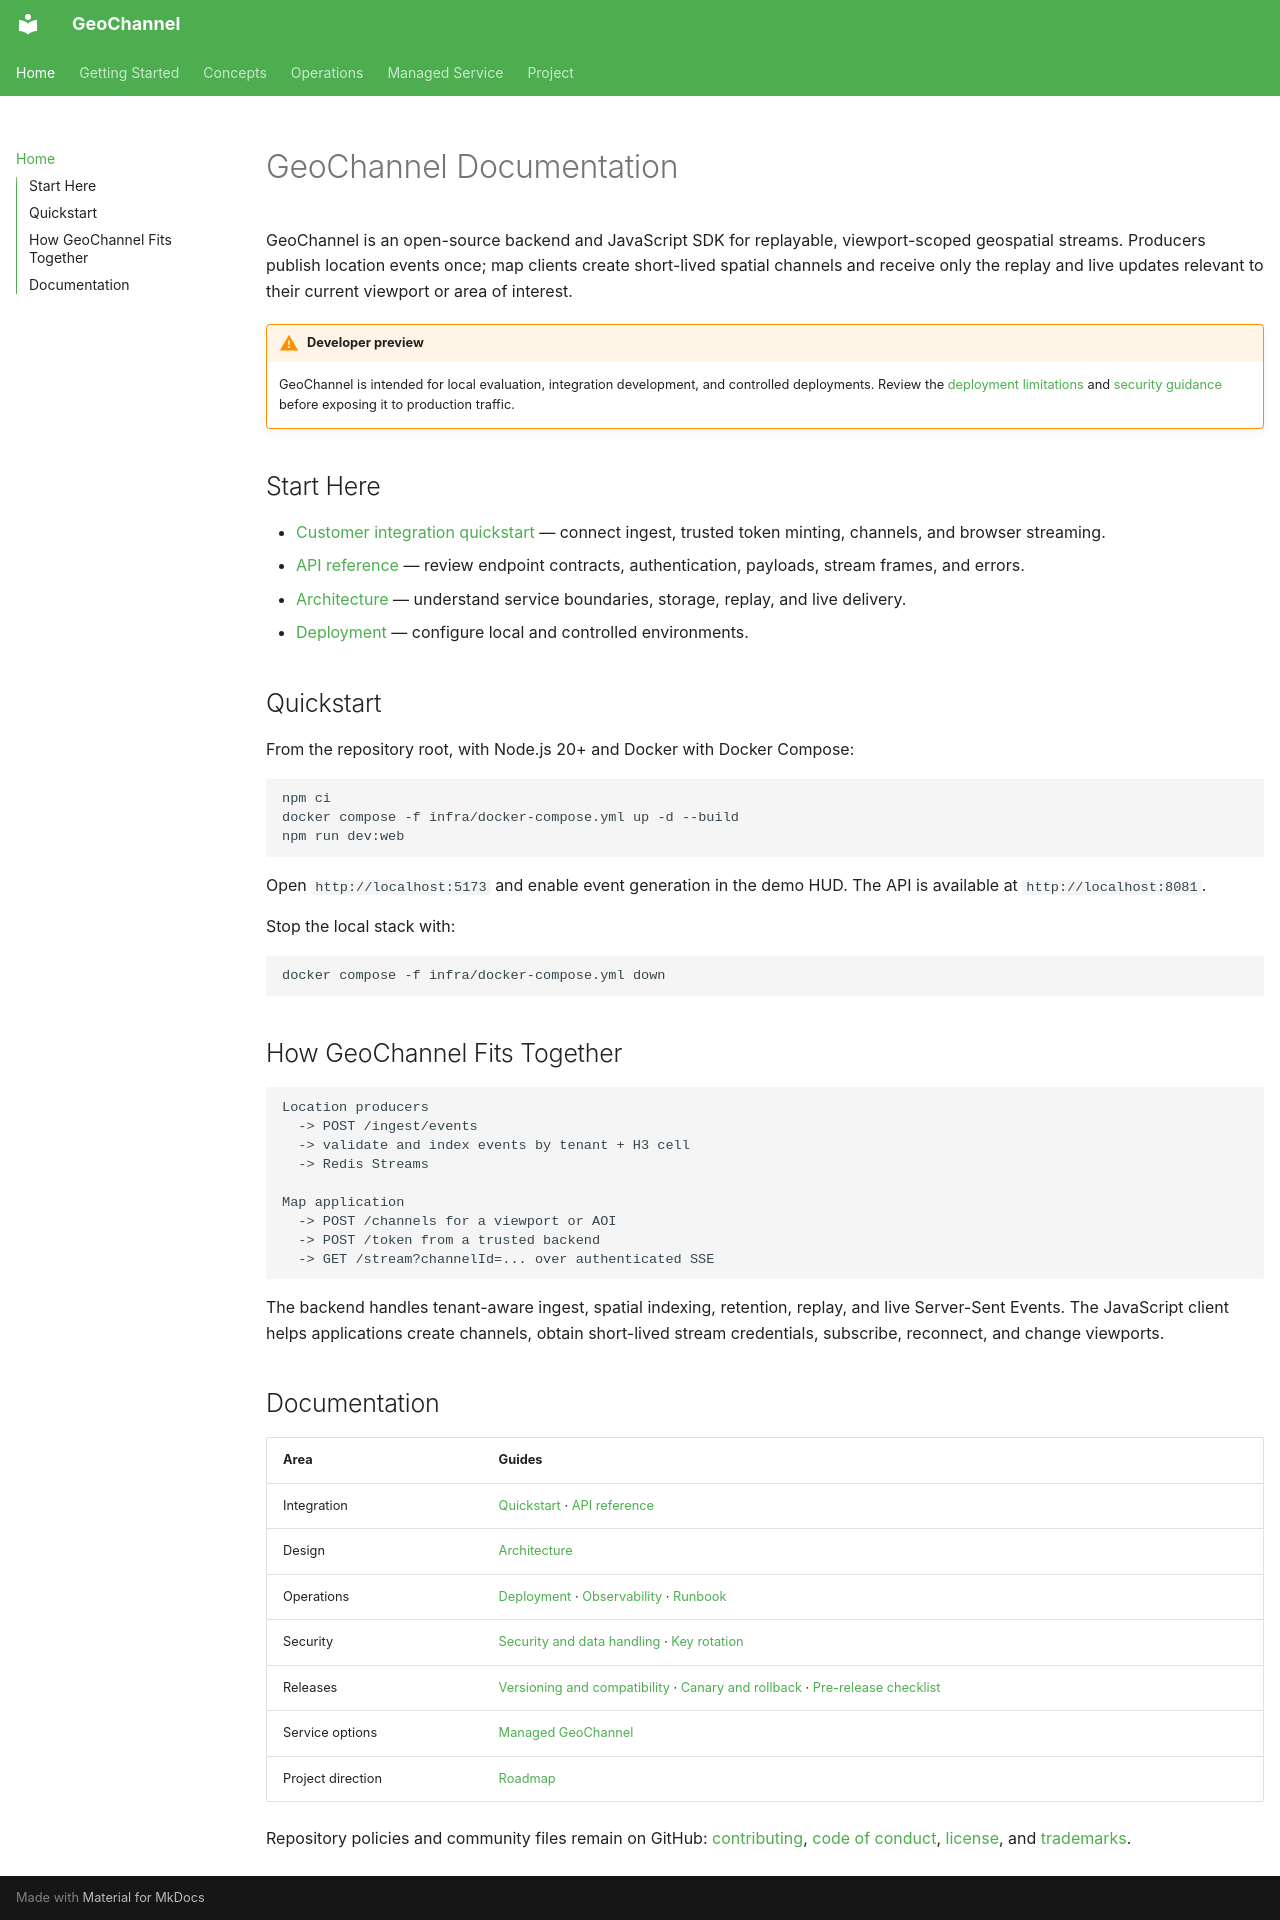

repository: zamo24/geochannel · page: index.html · generator: mkdocs

# GeoChannel Documentation

GeoChannel is an open-source backend and JavaScript SDK for replayable,
viewport-scoped geospatial streams. Producers publish location events once;
map clients create short-lived spatial channels and receive only the replay
and live updates relevant to their current viewport or area of interest.

!!! warning "Developer preview"

    GeoChannel is intended for local evaluation, integration development, and
    controlled deployments. Review the [deployment limitations](DEPLOYMENT.md)
    and [security guidance](SECURITY_DATA_HANDLING_FAQ.md) before exposing it
    to production traffic.

## Start Here

- [Customer integration quickstart](CUSTOMER_INTEGRATION_QUICKSTART.md) —
  connect ingest, trusted token minting, channels, and browser streaming.
- [API reference](API.md) — review endpoint contracts, authentication,
  payloads, stream frames, and errors.
- [Architecture](ARCHITECTURE.md) — understand service boundaries, storage,
  replay, and live delivery.
- [Deployment](DEPLOYMENT.md) — configure local and controlled environments.

## Quickstart

From the repository root, with Node.js 20+ and Docker with Docker Compose:

```bash
npm ci
docker compose -f infra/docker-compose.yml up -d --build
npm run dev:web
```

Open `http://localhost:5173` and enable event generation in the demo HUD. The
API is available at `http://localhost:8081`.

Stop the local stack with:

```bash
docker compose -f infra/docker-compose.yml down
```

## How GeoChannel Fits Together

```text
Location producers
  -> POST /ingest/events
  -> validate and index events by tenant + H3 cell
  -> Redis Streams

Map application
  -> POST /channels for a viewport or AOI
  -> POST /token from a trusted backend
  -> GET /stream?channelId=... over authenticated SSE
```

The backend handles tenant-aware ingest, spatial indexing, retention, replay,
and live Server-Sent Events. The JavaScript client helps applications create
channels, obtain short-lived stream credentials, subscribe, reconnect, and
change viewports.

## Documentation

| Area | Guides |
| --- | --- |
| Integration | [Quickstart](CUSTOMER_INTEGRATION_QUICKSTART.md) · [API reference](API.md) |
| Design | [Architecture](ARCHITECTURE.md) |
| Operations | [Deployment](DEPLOYMENT.md) · [Observability](OBSERVABILITY.md) · [Runbook](RUNBOOK.md) |
| Security | [Security and data handling](SECURITY_DATA_HANDLING_FAQ.md) · [Key rotation](KEY_ROTATION.md) |
| Releases | [Versioning and compatibility](VERSIONING.md) · [Canary and rollback](CANARY_ROLLBACK.md) · [Pre-release checklist](PRE_RELEASE_CHECKLIST.md) |
| Service options | [Managed GeoChannel](MANAGED_SERVICE.md) |
| Project direction | [Roadmap](ROADMAP.md) |

Repository policies and community files remain on GitHub:
[contributing](https://github.com/zamo24/geochannel/blob/main/CONTRIBUTING.md),
[code of conduct](https://github.com/zamo24/geochannel/blob/main/CODE_OF_CONDUCT.md),
[license](https://github.com/zamo24/geochannel/blob/main/LICENSE), and
[trademarks](https://github.com/zamo24/geochannel/blob/main/TRADEMARKS.md).
